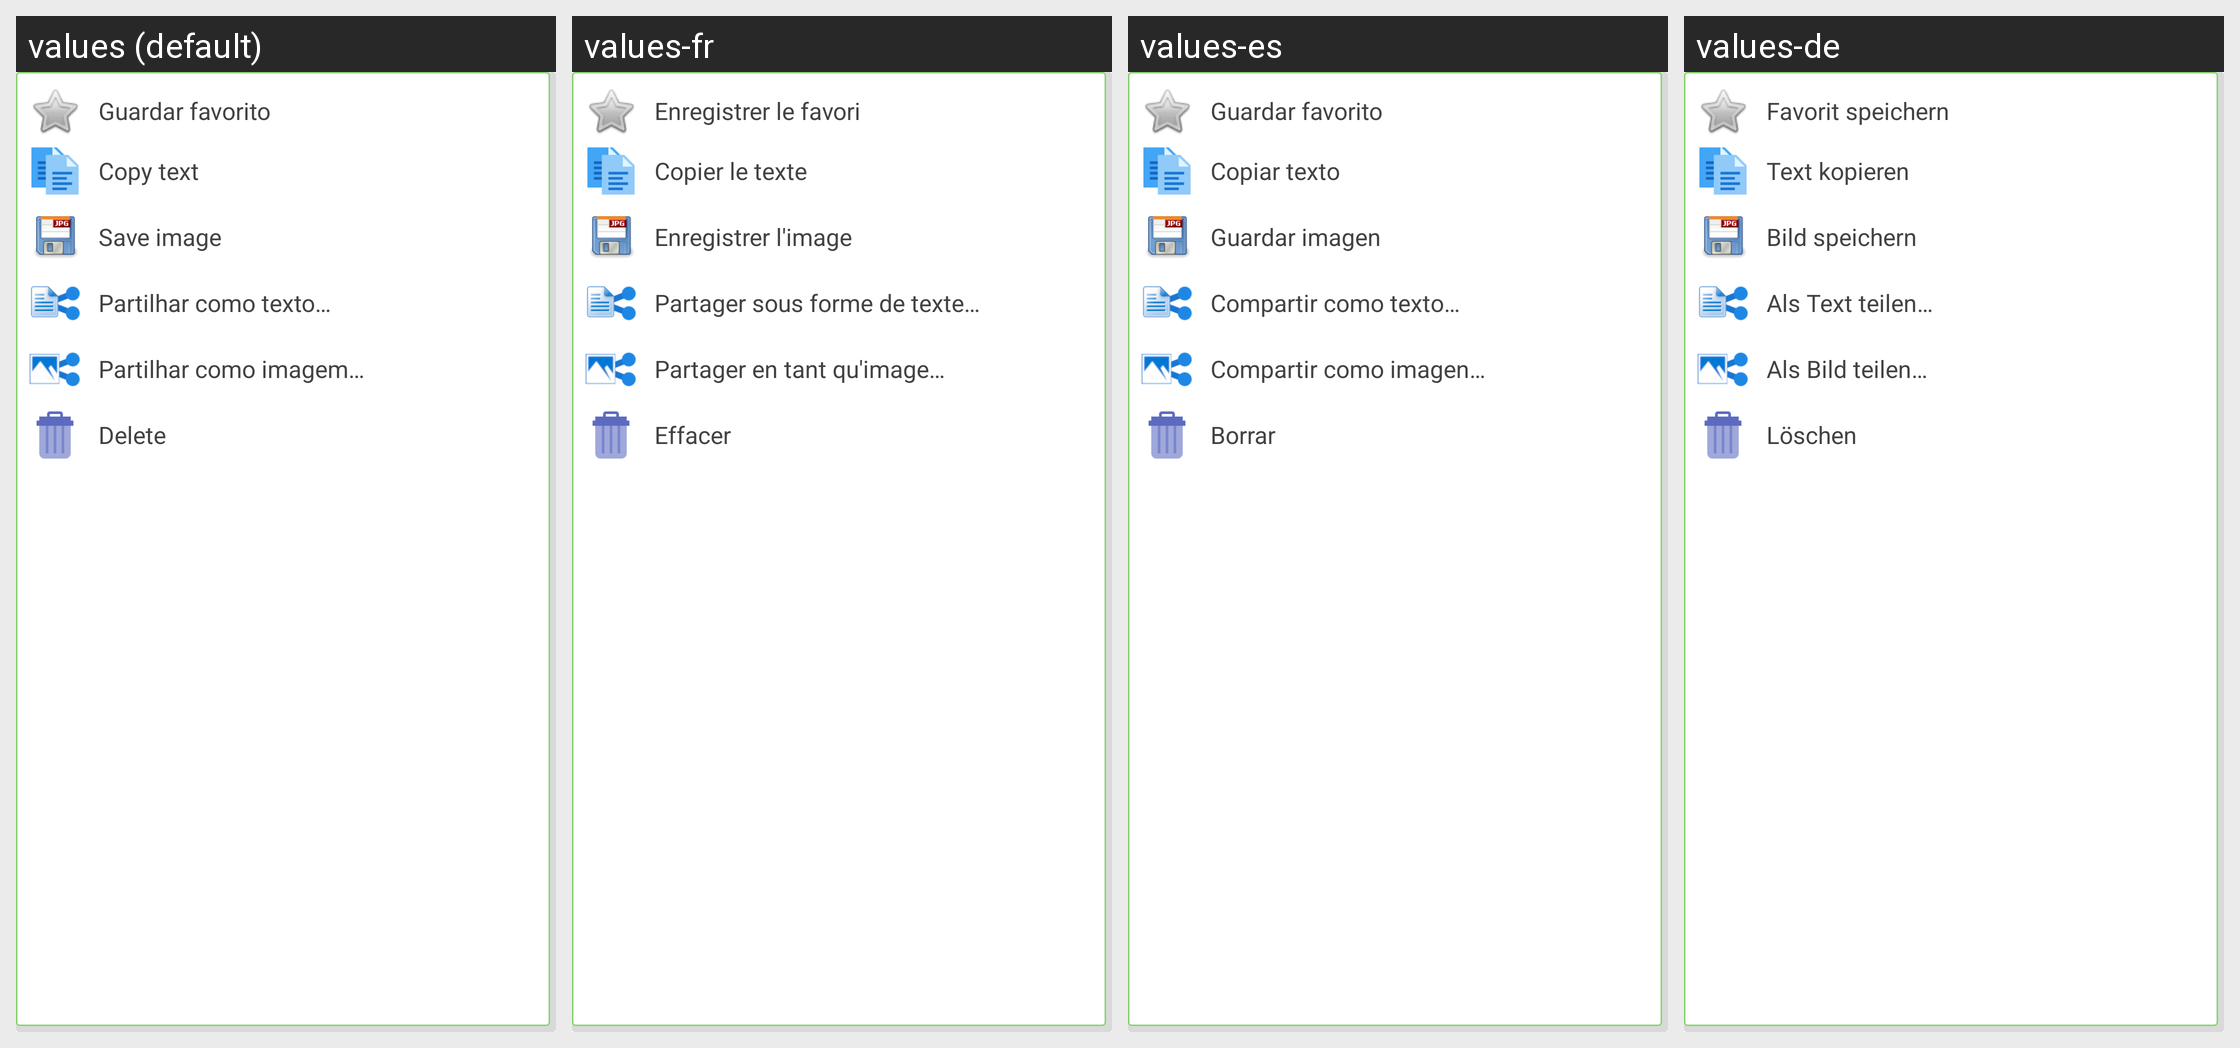

For this localized Android screen grid, give each drawn string resource with its value in every locale shown.
Android screen res/layout/popup_menu_layout.xml rendered under 4 locales, left to right: values (default), values-fr, values-es, values-de. Device: Nexus 5 (rendered at 1080×1920; each locale shown at half size, 540×960, under a caption strip naming it); theme AppTheme.
Other locales in the repository, not shown: values-en, values-pt.
Strings drawn on this screen, with the default value and each locale's value (text and hints the layout hard-codes, and strings that could not be matched under every locale, appear in the picture but are not listed):

action_set_favorite
  values: Guardar favorito
  values-fr: Enregistrer le favori
  values-es: Guardar favorito
  values-de: Favorit speichern

action_clipboard_result
  values: Copy text
  values-fr: Copier le texte
  values-es: Copiar texto
  values-de: Text kopieren

action_save_image
  values: Save image
  values-fr: Enregistrer l'image
  values-es: Guardar imagen
  values-de: Bild speichern

action_share_result_as_text
  values: Partilhar como texto…
  values-fr: Partager sous forme de texte…
  values-es: Compartir como texto…
  values-de: Als Text teilen…

action_share_result_as_image
  values: Partilhar como imagem…
  values-fr: Partager en tant qu'image…
  values-es: Compartir como imagen…
  values-de: Als Bild teilen…

action_clear_result
  values: Delete
  values-fr: Effacer
  values-es: Borrar
  values-de: Löschen
